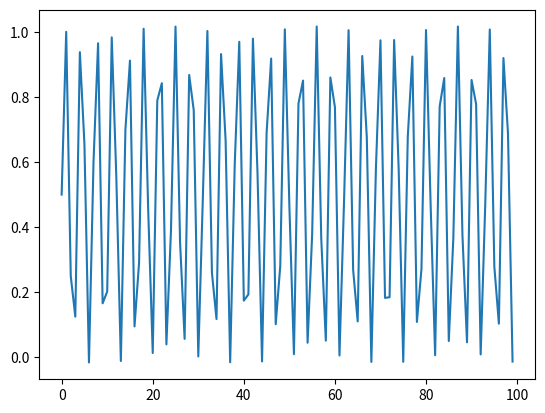

Reproduce this figure in Python.
import numpy as np
import matplotlib.pyplot as plt

m = 2  ## [kg]
c = 1  ## [Ns/m]
k = 2  ## [N/m]
x0 = 0  ## [m]
v0 = 0  ## [m/s]

A = np.array([[0, 1],
          [-k/m, -c/m]])
B = np.array([0,1/m])
C = np.array([1, 0])
D = 0

F = 1

t = np.array(range(100))
Y = []
for time in t:
    X0 = np.array([x0, v0])
    X = np.matmul(A, X0.T) + np.dot(B, F*np.ones(2).T)
    x0, v0 = X

    y = np.matmul(np.array([1, 0]), X.T) 
    Y.append(y)
    print(X, y)

plt.plot(t, Y)
plt.show()
